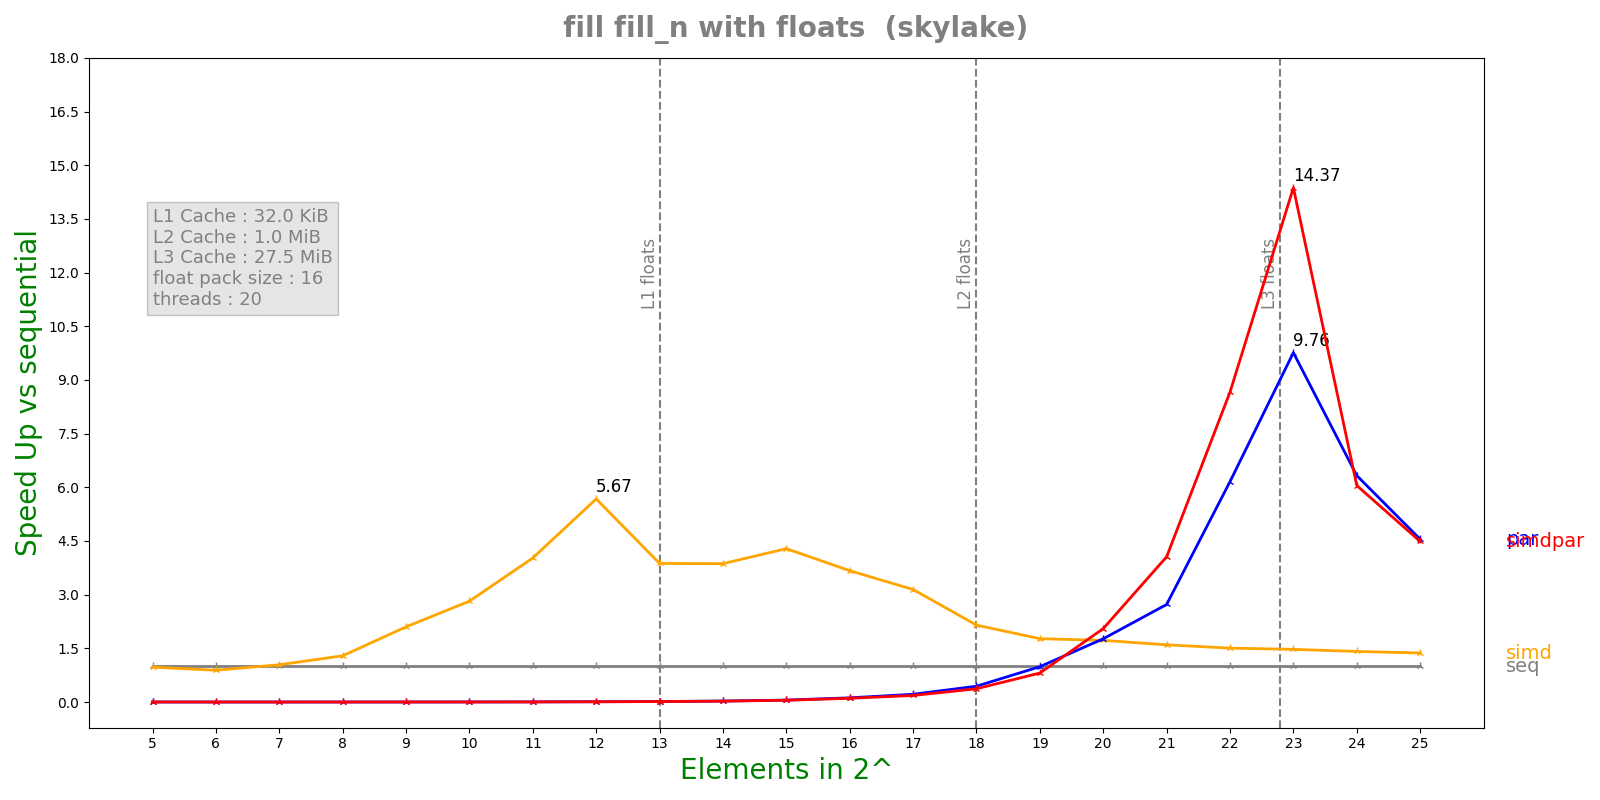

Source data for this figure (header and first rows):
n, lane, threads, seq, simd, par, simdpar
5, 16, 20, 1.0364e-07, 1.0642e-07, 8.55512e-05, 8.52398e-05
6, 16, 20, 9.076e-08, 1.022e-07, 0.0002068, 0.0002088
7, 16, 20, 9.3e-08, 8.928e-08, 0.0002043, 0.0002106
8, 16, 20, 1.3464e-07, 1.0422e-07, 0.0002068, 0.0002159
9, 16, 20, 2.4816e-07, 1.1814e-07, 0.0002045, 0.0002154
10, 16, 20, 4.0125e-07, 1.4236e-07, 0.0002104, 0.0002148
11, 16, 20, 7.9225e-07, 1.968e-07, 0.0002083, 0.0002309
12, 16, 20, 1.69825e-06, 2.9928e-07, 0.0002097, 0.0002285
13, 16, 20, 2.8985e-06, 7.4852e-07, 0.0002059, 0.0002322
14, 16, 20, 5.806e-06, 1.5014e-06, 0.0002116, 0.0002336
15, 16, 20, 1.2074e-05, 2.81742e-06, 0.0002208, 0.0002458
16, 16, 20, 2.60913e-05, 7.11033e-06, 0.0002227, 0.000249
17, 16, 20, 4.619e-05, 1.46919e-05, 0.0002135, 0.0002524
18, 16, 20, 9.72488e-05, 4.52544e-05, 0.0002203, 0.0002622
19, 16, 20, 0.0002045, 0.0001155, 0.0002071, 0.0002526
20, 16, 20, 0.0005076, 0.0002947, 0.0002873, 0.0002474
21, 16, 20, 0.0009777, 0.0006119, 0.0003587, 0.0002409
22, 16, 20, 0.001964, 0.001304, 0.000319, 0.0002269
23, 16, 20, 0.003894, 0.002646, 0.0003989, 0.000271
24, 16, 20, 0.008014, 0.005671, 0.001267, 0.001325
25, 16, 20, 0.01626, 0.01188, 0.003574, 0.003624
